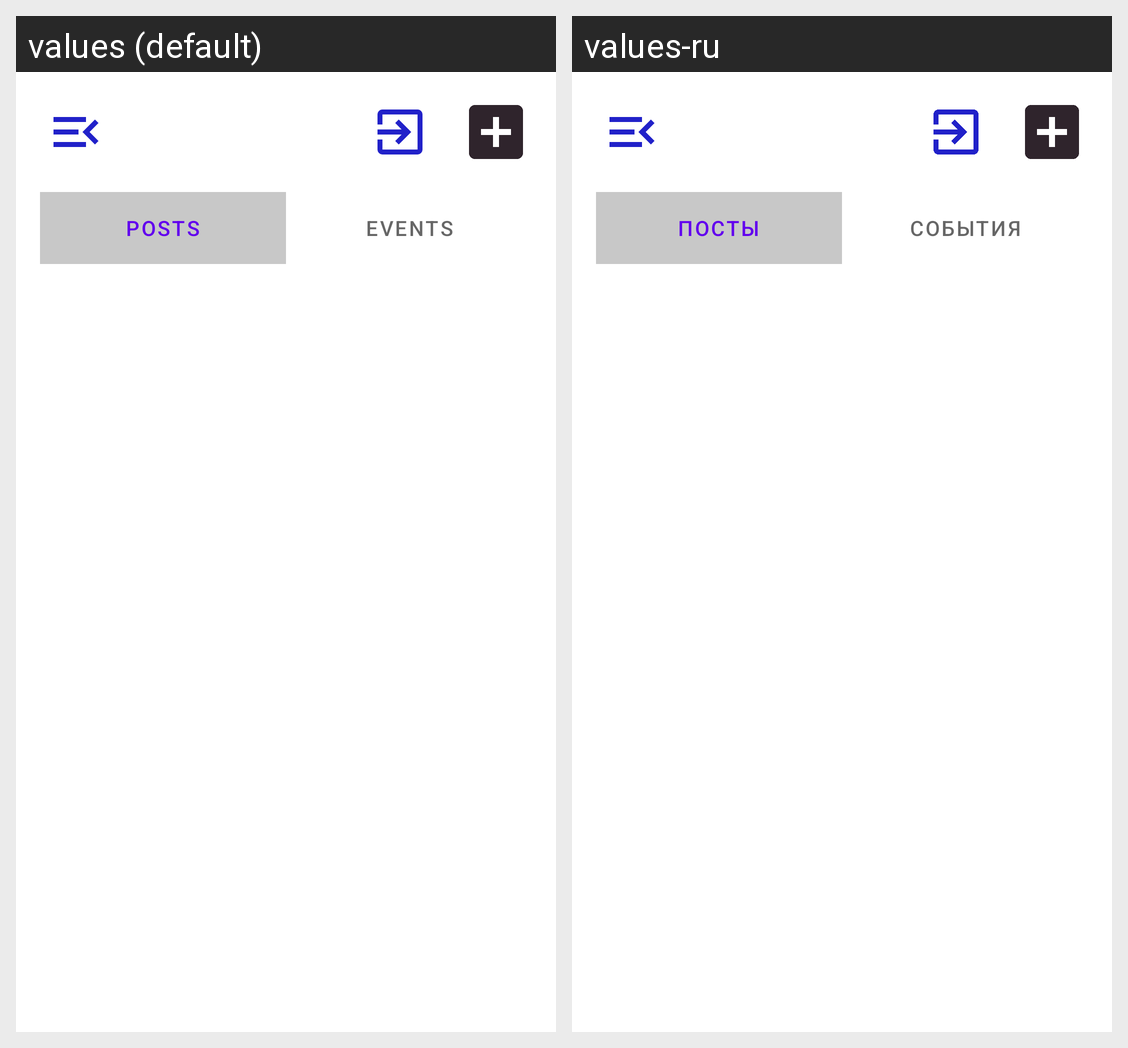

Strings drawn on this Android screen and how each of the app's shown locales translates them:
Android screen res/layout/fragment_feed.xml rendered under 2 locales, left to right: values (default), values-ru. Device: Nexus 5 (rendered at 1080×1920; each locale shown at half size, 540×960, under a caption strip naming it); theme AppTheme.
Strings drawn on this screen, with the default value and each locale's value (text and hints the layout hard-codes, and strings that could not be matched under every locale, appear in the picture but are not listed):

posts
  values: Posts
  values-ru: Посты

events
  values: Events
  values-ru: События
